Run: headless pygame with SDL's dummy video driver; simulated clock (each Clock.tick advances the game by its frame time, no real sleeping); random seed 0; keys injected as events and as key.get_pressed() state; mouse plan: one left click at the window centre at the start of phase 2, then a move to the lower-right quarter at the start of phase 3.
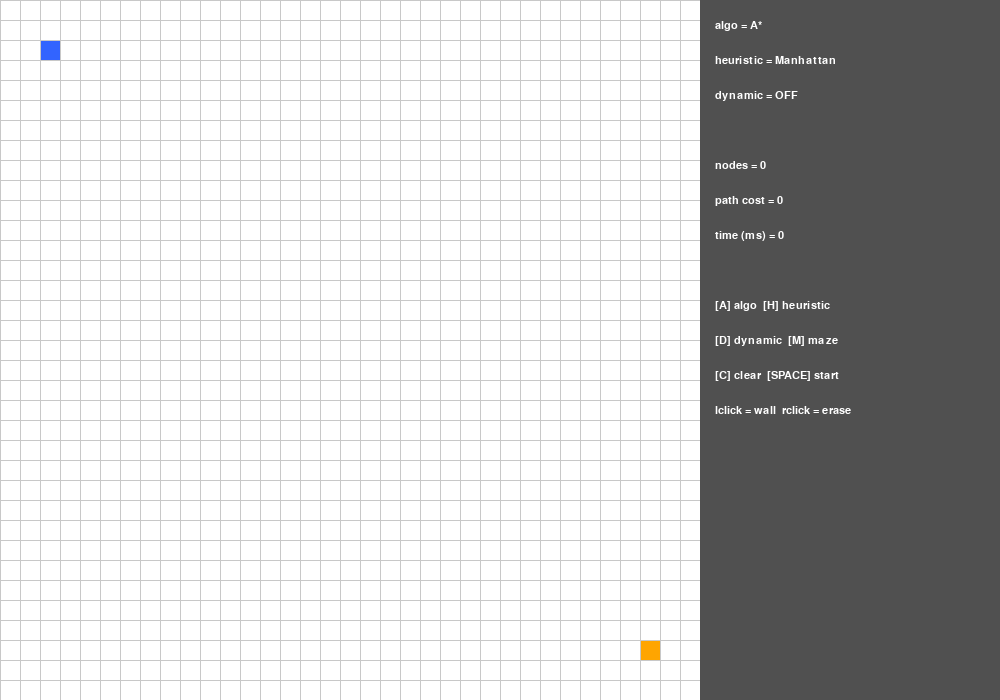
Frame 1 of 4 · flips 1–60 · no input
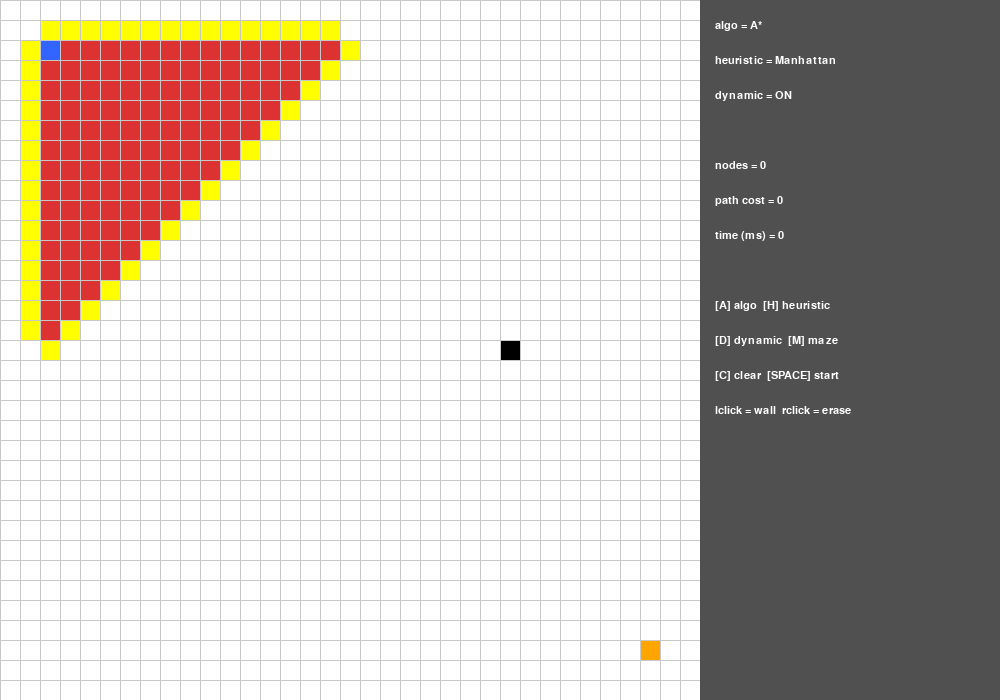
Frame 2 of 4 · flips 61–180 · clicked the window centre · tapped SPACE, RETURN · held RIGHT (→), D
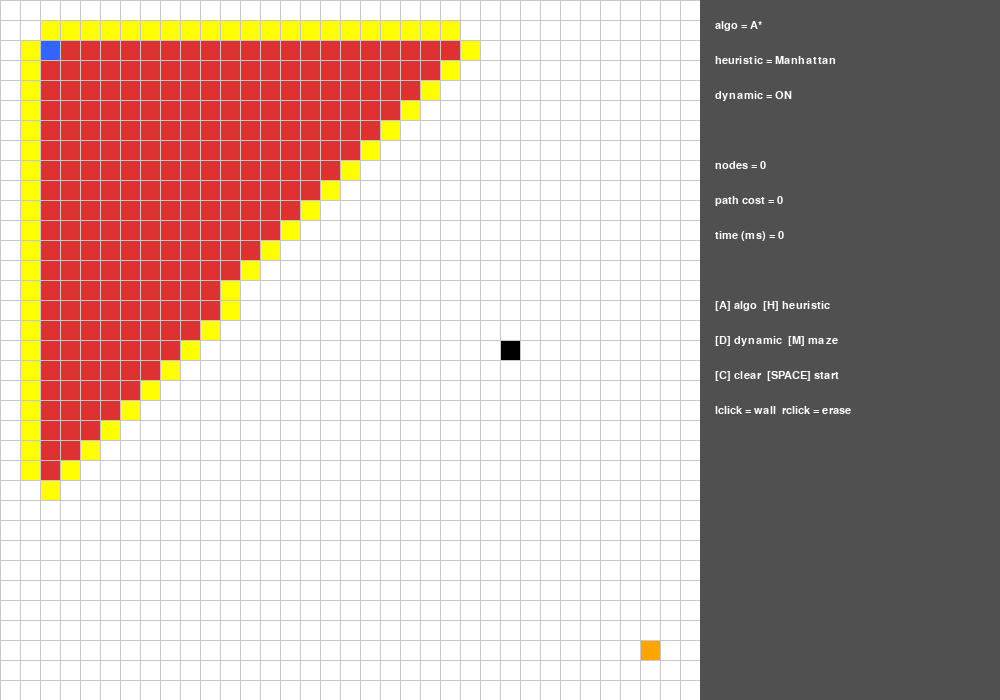
Frame 3 of 4 · flips 181–300 · moved the mouse to the lower-right quarter · held DOWN (↓), S
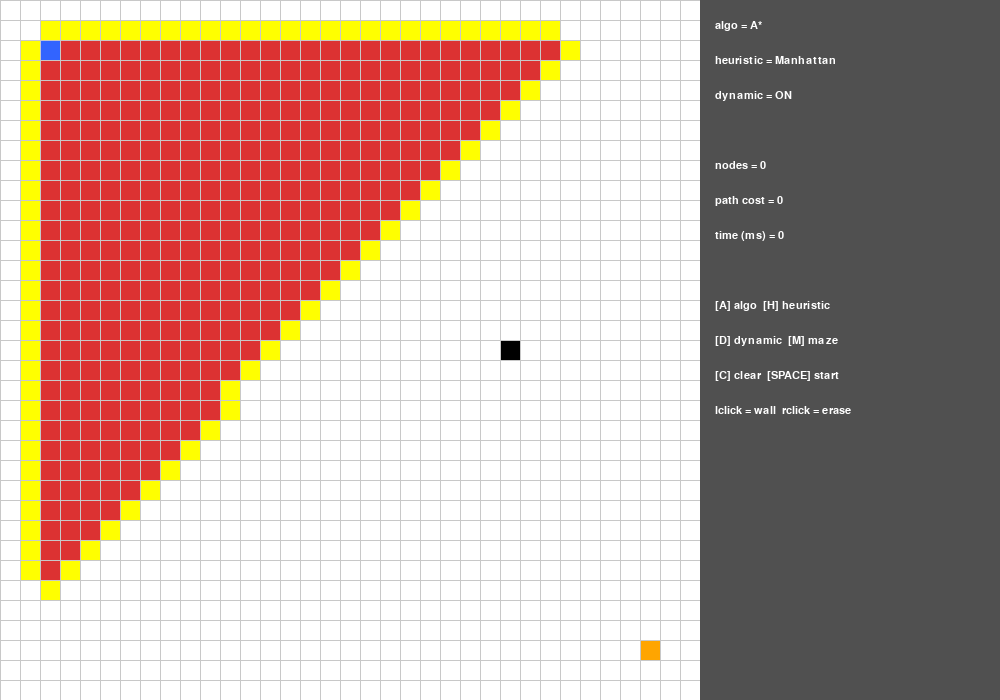
Frame 4 of 4 · flips 301–420 · held LEFT (←), A, UP (↑), W

The pygame program that drew these frames:

import pygame, math, random, time
from queue import PriorityQueue

pygame.init()
gridw = 700
win = pygame.display.set_mode((gridw + 300, 700))
pygame.display.set_caption("pathfinding")
font = pygame.font.SysFont("Arial", 17)

white, black, gray = (255,255,255), (0,0,0), (200,200,200)
dgray, yellow, red = (80,80,80), (255,255,0), (220,50,50)
green, blue, orange = (0,200,0), (50,100,255), (255,165,0)

rows = 35
sz = gridw // rows

algo      = "A*"
heuristic = "Manhattan"
dynamic   = False
nodes_visited = 0
path_cost     = 0
exec_ms       = 0


class node:
    def __init__(self, r, c):
        self.r = r
        self.c = c
        self.x = c * sz
        self.y = r * sz
        self.color = white
        self.nb = []

    def pos(self):
        return self.r, self.c

    def barrier(self):
        return self.color == black

    def draw(self):
        pygame.draw.rect(win, self.color, (self.x, self.y, sz, sz))

    def update_nb(self, grid):
        self.nb = []
        for dr, dc in [(-1,0),(1,0),(0,-1),(0,1)]:
            nr, nc = self.r+dr, self.c+dc
            if 0 <= nr < rows and 0 <= nc < rows and not grid[nr][nc].barrier():
                self.nb.append(grid[nr][nc])


def make_grid():
    return [[node(r, c) for c in range(rows)] for r in range(rows)]


def hval(a, b):
    dr = abs(a[0]-b[0])
    dc = abs(a[1]-b[1])
    if heuristic == "Manhattan":
        return dr + dc
    return math.sqrt(dr**2 + dc**2)


def find_path(grid, start, end):
    global nodes_visited, exec_ms
    pq = PriorityQueue()
    pq.put((0, 0, start))
    seen = {start}
    came = {}
    g = {n: float("inf") for row in grid for n in row}
    g[start] = 0
    count = 0
    expanded = 0
    t0 = time.time()

    while not pq.empty():
        for e in pygame.event.get():
            if e.type == pygame.QUIT:
                pygame.quit()

        cur = pq.get()[2]
        seen.discard(cur)

        if cur == end:
            path = []
            while cur in came:
                path.append(cur)
                cur = came[cur]
                cur.color = green
                draw(grid)
            end.color = orange
            start.color = blue
            nodes_visited = expanded
            exec_ms = round((time.time() - t0) * 1000)
            return path[::-1]

        if cur != start:
            cur.color = red
            expanded += 1

        for nb in cur.nb:
            ng = g[cur] + 1
            if ng < g[nb]:
                came[nb] = cur
                g[nb] = ng
                f = (ng + hval(nb.pos(), end.pos())) if algo == "A*" else hval(nb.pos(), end.pos())
                if nb not in seen:
                    count += 1
                    pq.put((f, count, nb))
                    seen.add(nb)
                    if nb != end:
                        nb.color = yellow
        draw(grid)

    return None


def draw(grid):
    win.fill(white)
    for row in grid:
        for n in row:
            n.draw()
    for i in range(rows):
        pygame.draw.line(win, gray, (0, i*sz), (gridw, i*sz))
        pygame.draw.line(win, gray, (i*sz, 0), (i*sz, gridw))
    pygame.draw.rect(win, dgray, (gridw, 0, 300, 700))
    lines = [
        ("algo =", algo),
        ("heuristic =", heuristic),
        ("dynamic =", "ON" if dynamic else "OFF"),
        ("",),
        ("nodes =", str(nodes_visited)),
        ("path cost =", str(path_cost)),
        ("time (ms) =", str(exec_ms)),
        ("",),
        ("[A] algo  [H] heuristic",),
        ("[D] dynamic  [M] maze",),
        ("[C] clear  [SPACE] start",),
        ("lclick = wall  rclick = erase",),
    ]
    for i, line in enumerate(lines):
        text = " ".join(line)
        win.blit(font.render(text, True, white), (gridw+15, 20+i*35))
    pygame.display.update()


def clicked_node(grid):
    mx, my = pygame.mouse.get_pos()
    if mx < gridw:
        return grid[my//sz][mx//sz]


def main():
    global algo, heuristic, dynamic, nodes_visited, path_cost, exec_ms
    grid = make_grid()
    start = grid[2][2]
    end = grid[rows-3][rows-3]
    start.color = blue
    end.color = orange
    path = []
    idx = 0
    moving = False
    clock = pygame.time.Clock()
    last_step = 0

    while True:
        clock.tick(60)
        draw(grid)

        if moving and path:
            now = time.time()
            if now - last_step >= 0.1:
                last_step = now

                if dynamic and random.random() < 0.05:
                    rn = grid[random.randint(0,rows-1)][random.randint(0,rows-1)]
                    if rn.color == white:
                        rn.color = black
                        if rn in path[idx:]:
                            cur = path[idx]
                            for row in grid:
                                for n in row:
                                    if n.color in [red, yellow, green] and n != cur and n != end:
                                        n.color = white
                            cur.color = blue
                            for row in grid:
                                for n in row:
                                    n.update_nb(grid)
                            new_path = find_path(grid, cur, end)
                            if new_path:
                                path = new_path
                                idx = 0
                                path_cost = len(path)
                            else:
                                moving = False

                if moving and idx < len(path):
                    if idx > 0:
                        path[idx-1].color = green
                    if path[idx] != end:
                        path[idx].color = blue
                    idx += 1
                else:
                    moving = False

        for event in pygame.event.get():
            if event.type == pygame.QUIT:
                pygame.quit()
                return

            if not moving:
                if pygame.mouse.get_pressed()[0]:
                    n = clicked_node(grid)
                    if n and n.color not in [blue, orange]:
                        n.color = black
                elif pygame.mouse.get_pressed()[2]:
                    n = clicked_node(grid)
                    if n:
                        n.color = white

                if event.type == pygame.KEYDOWN:
                    if event.key == pygame.K_a:
                        algo = "GBFS" if algo == "A*" else "A*"
                    if event.key == pygame.K_h:
                        heuristic = "Euclidean" if heuristic == "Manhattan" else "Manhattan"
                    if event.key == pygame.K_d:
                        dynamic = not dynamic
                    if event.key == pygame.K_c:
                        grid = make_grid()
                        start = grid[2][2]
                        end = grid[rows-3][rows-3]
                        start.color = blue
                        end.color = orange
                        nodes_visited = path_cost = exec_ms = 0
                    if event.key == pygame.K_m:
                        for row in grid:
                            for n in row:
                                if n.color == white and random.random() < 0.3:
                                    n.color = black
                    if event.key == pygame.K_SPACE:
                        for row in grid:
                            for n in row:
                                n.update_nb(grid)
                                if n.color in [red, yellow, green]:
                                    n.color = white
                        start.color = blue
                        end.color = orange
                        result = find_path(grid, start, end)
                        if result:
                            path = result
                            idx = 0
                            moving = True
                            last_step = time.time()
                            path_cost = len(path)

main()
